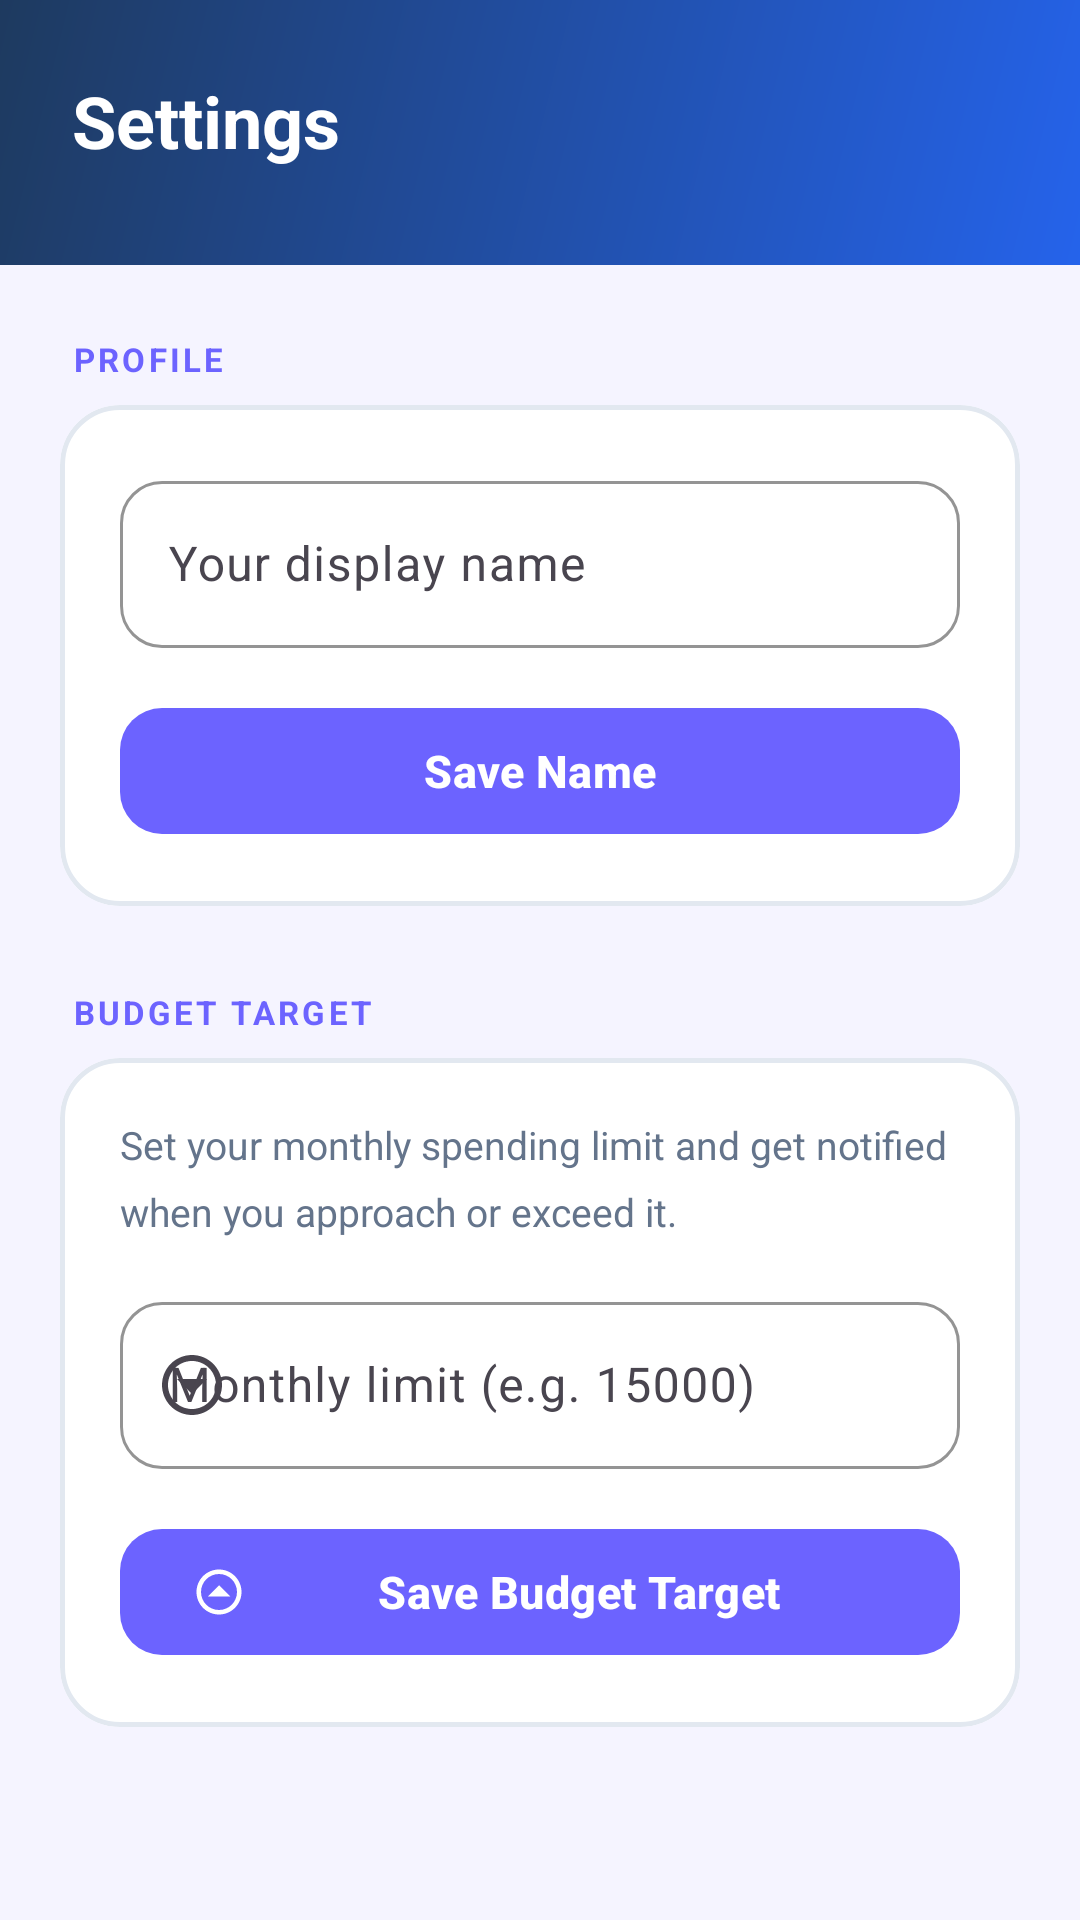

This screen was rendered from an Android layout file. Write that file and the resources it references.
<!-- AndroidManifest.xml: application theme Theme.BudgetTracker -->
<!-- res/layout/fragment_settings.xml -->
<?xml version="1.0" encoding="utf-8"?>
<androidx.core.widget.NestedScrollView
    xmlns:android="http://schemas.android.com/apk/res/android"
    xmlns:app="http://schemas.android.com/apk/res-auto"
    android:layout_width="match_parent"
    android:layout_height="match_parent"
    android:background="@color/background">

    <LinearLayout
        android:layout_width="match_parent"
        android:layout_height="wrap_content"
        android:orientation="vertical"
        android:paddingBottom="32dp">

        
        <FrameLayout
            android:layout_width="match_parent"
            android:layout_height="wrap_content"
            android:background="@drawable/bg_header_gradient"
            android:paddingStart="24dp"
            android:paddingEnd="24dp"
            android:paddingTop="24dp"
            android:paddingBottom="32dp">

            <TextView
                android:layout_width="wrap_content"
                android:layout_height="wrap_content"
                android:text="Settings"
                android:textColor="#FFFFFF"
                android:textSize="24sp"
                android:textStyle="bold" />

        </FrameLayout>

        
        <ProgressBar
            android:id="@+id/progress_bar"
            android:layout_width="wrap_content"
            android:layout_height="wrap_content"
            android:layout_gravity="center"
            android:layout_marginTop="8dp"
            android:visibility="gone" />

        
        <TextView
            android:layout_width="wrap_content"
            android:layout_height="wrap_content"
            android:text="PROFILE"
            android:textColor="@color/primary"
            android:textSize="11sp"
            android:textStyle="bold"
            android:letterSpacing="0.10"
            android:paddingHorizontal="24dp"
            android:paddingTop="24dp"
            android:paddingBottom="8dp" />

        
        <com.google.android.material.card.MaterialCardView
            android:layout_width="match_parent"
            android:layout_height="wrap_content"
            android:layout_marginHorizontal="20dp"
            android:layout_marginBottom="8dp"
            app:cardCornerRadius="20dp"
            app:cardElevation="0dp"
            app:cardBackgroundColor="@color/surface"
            app:strokeWidth="1.5dp"
            app:strokeColor="@color/divider">

            <LinearLayout
                android:layout_width="match_parent"
                android:layout_height="wrap_content"
                android:orientation="vertical"
                android:padding="20dp">

                <com.google.android.material.textfield.TextInputLayout
                    android:id="@+id/til_display_name"
                    style="@style/Widget.BudgetTracker.TextInputLayout"
                    android:layout_width="match_parent"
                    android:layout_height="wrap_content"
                    android:layout_marginBottom="16dp"
                    android:hint="Your display name"
                    app:startIconDrawable="@drawable/ic_person">

                    <com.google.android.material.textfield.TextInputEditText
                        android:id="@+id/et_display_name"
                        android:layout_width="match_parent"
                        android:layout_height="wrap_content"
                        android:inputType="textPersonName|textCapWords"
                        android:imeOptions="actionDone"
                        android:textSize="16sp"
                        android:textColor="@color/text_primary" />
                </com.google.android.material.textfield.TextInputLayout>

                <com.google.android.material.button.MaterialButton
                    android:id="@+id/btn_save_name"
                    style="@style/Widget.BudgetTracker.Button"
                    android:layout_width="match_parent"
                    android:layout_height="50dp"
                    android:text="Save Name"
                    app:cornerRadius="14dp"
                    app:icon="@drawable/ic_person"
                    app:iconTint="#FFFFFF" />

            </LinearLayout>
        </com.google.android.material.card.MaterialCardView>

        
        <TextView
            android:layout_width="wrap_content"
            android:layout_height="wrap_content"
            android:text="BUDGET TARGET"
            android:textColor="@color/primary"
            android:textSize="11sp"
            android:textStyle="bold"
            android:letterSpacing="0.10"
            android:paddingHorizontal="24dp"
            android:paddingTop="20dp"
            android:paddingBottom="8dp" />

        
        <com.google.android.material.card.MaterialCardView
            android:layout_width="match_parent"
            android:layout_height="wrap_content"
            android:layout_marginHorizontal="20dp"
            android:layout_marginBottom="8dp"
            app:cardCornerRadius="20dp"
            app:cardElevation="0dp"
            app:cardBackgroundColor="@color/surface"
            app:strokeWidth="1.5dp"
            app:strokeColor="@color/divider">

            <LinearLayout
                android:layout_width="match_parent"
                android:layout_height="wrap_content"
                android:orientation="vertical"
                android:padding="20dp">

                <TextView
                    android:layout_width="wrap_content"
                    android:layout_height="wrap_content"
                    android:text="Set your monthly spending limit and get notified when you approach or exceed it."
                    android:textColor="@color/text_secondary"
                    android:textSize="13sp"
                    android:lineSpacingMultiplier="1.4"
                    android:layout_marginBottom="16dp" />

                <com.google.android.material.textfield.TextInputLayout
                    android:id="@+id/til_budget_limit"
                    style="@style/Widget.BudgetTracker.TextInputLayout"
                    android:layout_width="match_parent"
                    android:layout_height="wrap_content"
                    android:layout_marginBottom="16dp"
                    android:hint="Monthly limit (e.g. 15000)"
                    app:prefixText="₹ "
                    app:startIconDrawable="@drawable/ic_expense">

                    <com.google.android.material.textfield.TextInputEditText
                        android:id="@+id/et_budget_limit"
                        android:layout_width="match_parent"
                        android:layout_height="wrap_content"
                        android:inputType="numberDecimal"
                        android:imeOptions="actionDone"
                        android:textSize="16sp"
                        android:textColor="@color/text_primary" />
                </com.google.android.material.textfield.TextInputLayout>

                <com.google.android.material.button.MaterialButton
                    android:id="@+id/btn_save_budget"
                    style="@style/Widget.BudgetTracker.Button"
                    android:layout_width="match_parent"
                    android:layout_height="50dp"
                    android:text="Save Budget Target"
                    app:cornerRadius="14dp"
                    app:icon="@drawable/ic_income"
                    app:iconTint="#FFFFFF" />

            </LinearLayout>
        </com.google.android.material.card.MaterialCardView>


    </LinearLayout>
</androidx.core.widget.NestedScrollView>
<!-- resources referenced by this layout -->
<resources>
  <color name="background">#F5F4FF</color>
  <color name="divider">#E2E8F0</color>
  <color name="primary">#6C63FF</color>
  <color name="surface">#FFFFFF</color>
  <color name="text_primary">#1A1A2E</color>
  <color name="text_secondary">#64748B</color>
  <!-- drawable bg_header_gradient (drawable) -->
  <?xml version="1.0" encoding="utf-8"?>
  <shape xmlns:android="http://schemas.android.com/apk/res/android"
      android:shape="rectangle">
      <gradient
          android:startColor="#2563EB"
          android:endColor="#1E3A5F"
          android:angle="135"
          android:type="linear" />
  </shape>
  <!-- drawable ic_expense (drawable) -->
  <?xml version="1.0" encoding="utf-8"?>
  <vector xmlns:android="http://schemas.android.com/apk/res/android"
      android:width="24dp"
      android:height="24dp"
      android:viewportWidth="24"
      android:viewportHeight="24">
    <path android:fillColor="#FF000000" android:pathData="M7,10l5,5 5,-5z"/>
    <path android:fillColor="#FF000000" android:pathData="M11.99,2C6.47,2 2,6.48 2,12s4.47,10 9.99,10C17.52,22 22,17.52 22,12S17.52,2 11.99,2zM12,20c-4.42,0 -8,-3.58 -8,-8s3.58,-8 8,-8 8,3.58 8,8 -3.58,8 -8,8z"/>
  </vector>
  <!-- drawable ic_income (drawable) -->
  <?xml version="1.0" encoding="utf-8"?>
  <vector xmlns:android="http://schemas.android.com/apk/res/android"
      android:width="24dp"
      android:height="24dp"
      android:viewportWidth="24"
      android:viewportHeight="24">
    <path android:fillColor="#FF000000" android:pathData="M7,14l5,-5 5,5z"/>
    <path android:fillColor="#FF000000" android:pathData="M11.99,2C6.47,2 2,6.48 2,12s4.47,10 9.99,10C17.52,22 22,17.52 22,12S17.52,2 11.99,2zM12,20c-4.42,0 -8,-3.58 -8,-8s3.58,-8 8,-8 8,3.58 8,8 -3.58,8 -8,8z"/>
  </vector>
  <style name="Widget.BudgetTracker.Button" parent="Widget.Material3.Button">
          <item name="android:minHeight">54dp</item>
          <item name="cornerRadius">16dp</item>
          <item name="backgroundTint">@color/primary</item>
          <item name="android:textColor">@color/on_primary</item>
          <item name="android:textSize">15sp</item>
          <item name="android:letterSpacing">0.01</item>
          <item name="android:textStyle">bold</item>
      </style>
  <style name="Widget.BudgetTracker.TextInputLayout" parent="Widget.Material3.TextInputLayout.OutlinedBox">
          <item name="boxCornerRadiusTopStart">14dp</item>
          <item name="boxCornerRadiusTopEnd">14dp</item>
          <item name="boxCornerRadiusBottomStart">14dp</item>
          <item name="boxCornerRadiusBottomEnd">14dp</item>
          <item name="boxStrokeColor">@color/primary</item>
          <item name="hintTextColor">@color/text_secondary</item>
          <item name="boxBackgroundColor">@color/surface</item>
      </style>
  <color name="on_primary">#FFFFFF</color>
  <color name="primary_dark">#3D35B5</color>
  <color name="secondary">#3D35B5</color>
  <color name="on_secondary">#FFFFFF</color>
  <color name="error_red">#DC2626</color>
  <color name="on_error">#FFFFFF</color>
  <color name="on_surface">#1A1A2E</color>
</resources>
